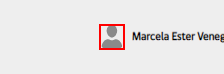
Task: Proceso de carga de archivos de altas
Workflow: Main

Step 1 [try]: Find Element 'I' on the text

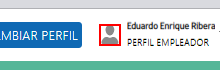
Step 2 [try]: click on the text in window 'Dirección del Trabajo' (chrome.exe)

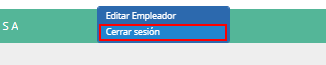
Step 3: click on the element in window 'Dirección del Trabajo' (chrome.exe)